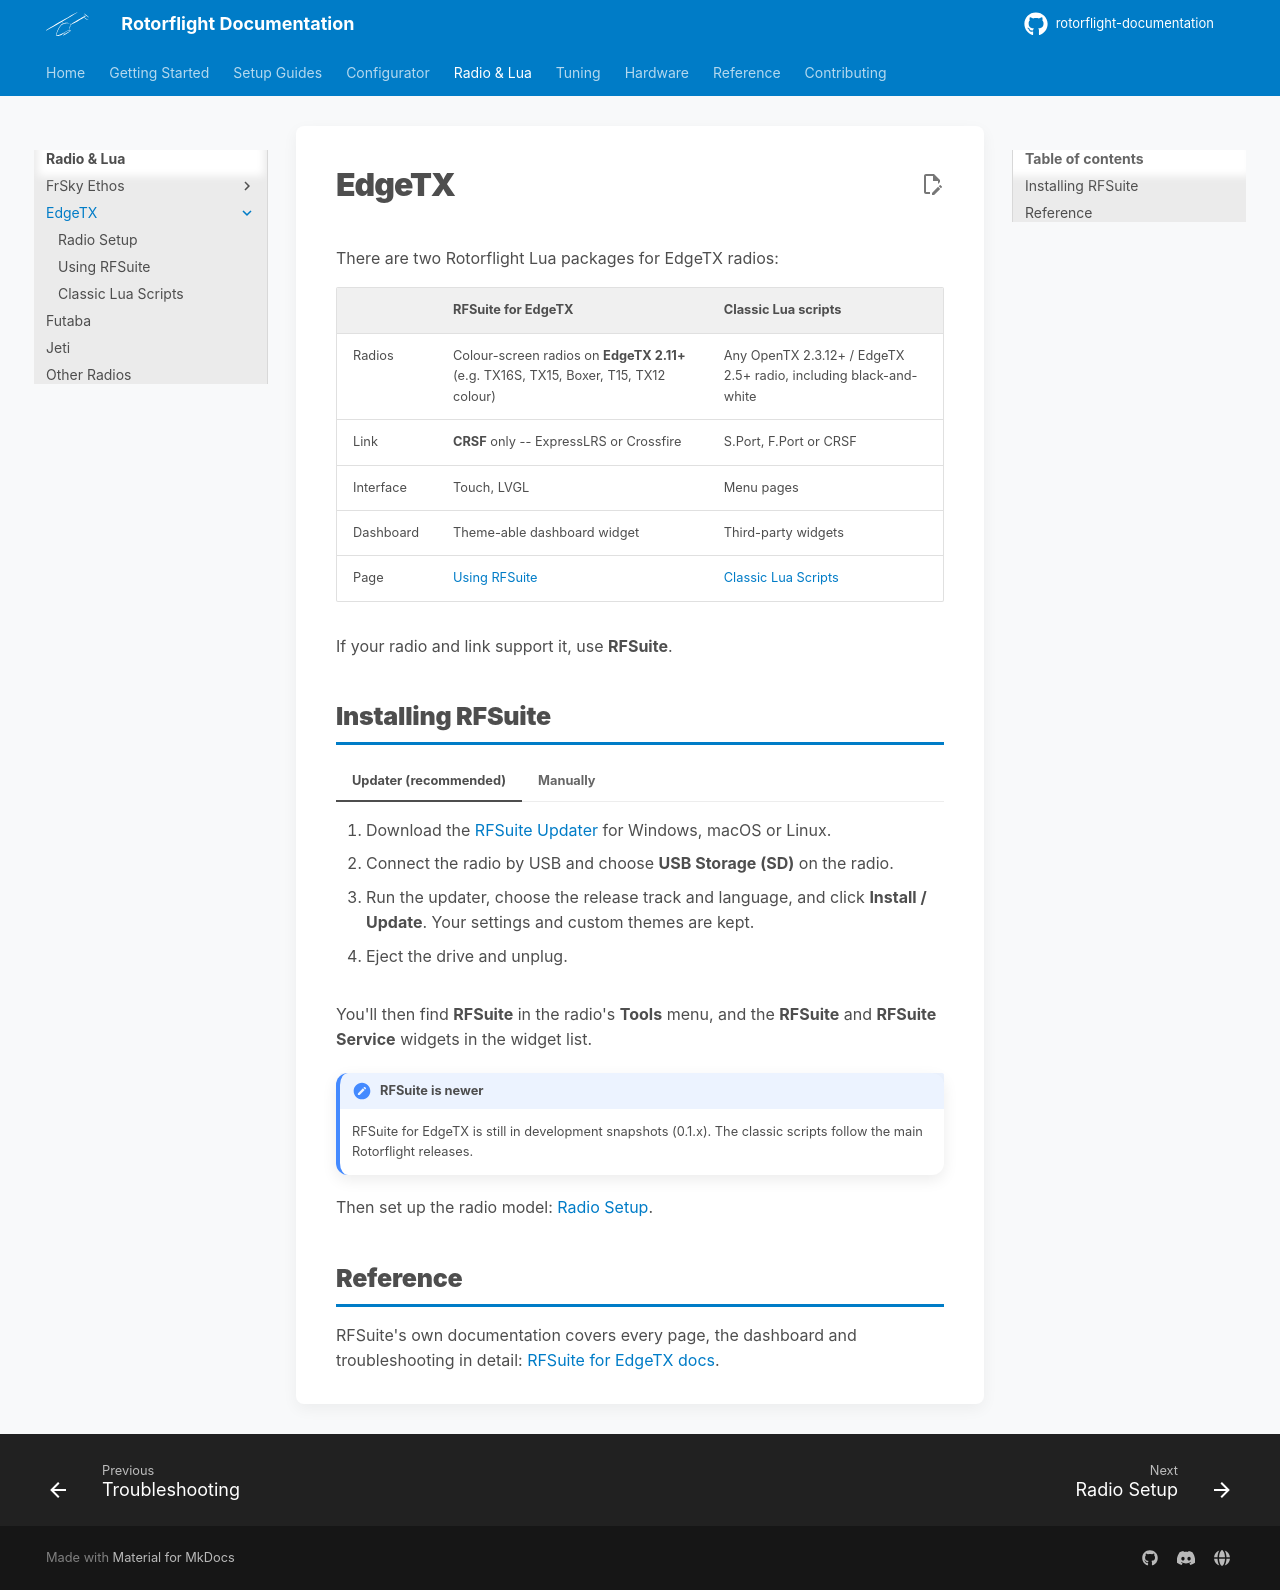

repository: rotorflight/rotorflight-documentation · page: radio/edgetx/index.html · generator: mkdocs

# EdgeTX

There are two Rotorflight Lua packages for EdgeTX radios:

| | **RFSuite for EdgeTX** | **Classic Lua scripts** |
| --- | --- | --- |
| Radios | Colour-screen radios on **EdgeTX 2.11+** (e.g. TX16S, TX15, Boxer, T15, TX12 colour) | Any OpenTX 2.3.12+ / EdgeTX 2.5+ radio, including black-and-white |
| Link | **CRSF** only -- ExpressLRS or Crossfire | S.Port, F.Port or CRSF |
| Interface | Touch, LVGL | Menu pages |
| Dashboard | Theme-able dashboard widget | Third-party widgets |
| Page | [Using RFSuite](lua-suite.md) | [Classic Lua Scripts](classic-scripts.md) |

If your radio and link support it, use **RFSuite**.

## Installing RFSuite

=== "Updater (recommended)"

    1. Download the [RFSuite Updater](https://github.com/rotorflight/rotorflight-lua-edgetx-suite-updater/releases)
       for Windows, macOS or Linux.
    2. Connect the radio by USB and choose **USB Storage (SD)** on the radio.
    3. Run the updater, choose the release track and language, and click
       **Install / Update**. Your settings and custom themes are kept.
    4. Eject the drive and unplug.

=== "Manually"

    1. Download `rfsuite-radio-install-v<version>_<language>.zip` from the
       [RFSuite releases](https://github.com/rotorflight/rotorflight-lua-edgetx-suite/releases).
    2. Copy its `SCRIPTS`, `WIDGETS` and `SOUNDS` folders to the root of the
       radio's SD card -- over USB storage, or with the card in a computer.

    To update, unpack a newer archive over the old one. Your settings live
    in `/SCRIPTS/TOOLS/rfsuite.user/`, which the archive doesn't touch.

You'll then find **RFSuite** in the radio's **Tools** menu, and the
**RFSuite** and **RFSuite Service** widgets in the widget list.

!!! note "RFSuite is newer"
    RFSuite for EdgeTX is still in development snapshots (0.1.x). The
    classic scripts follow the main Rotorflight releases.

Then set up the radio model: [Radio Setup](radio-setup.md).

## Reference

RFSuite's own documentation covers every page, the dashboard and
troubleshooting in detail:
[RFSuite for EdgeTX docs](https://github.com/rotorflight/rotorflight-lua-edgetx-suite/blob/master/docs/README.md).
